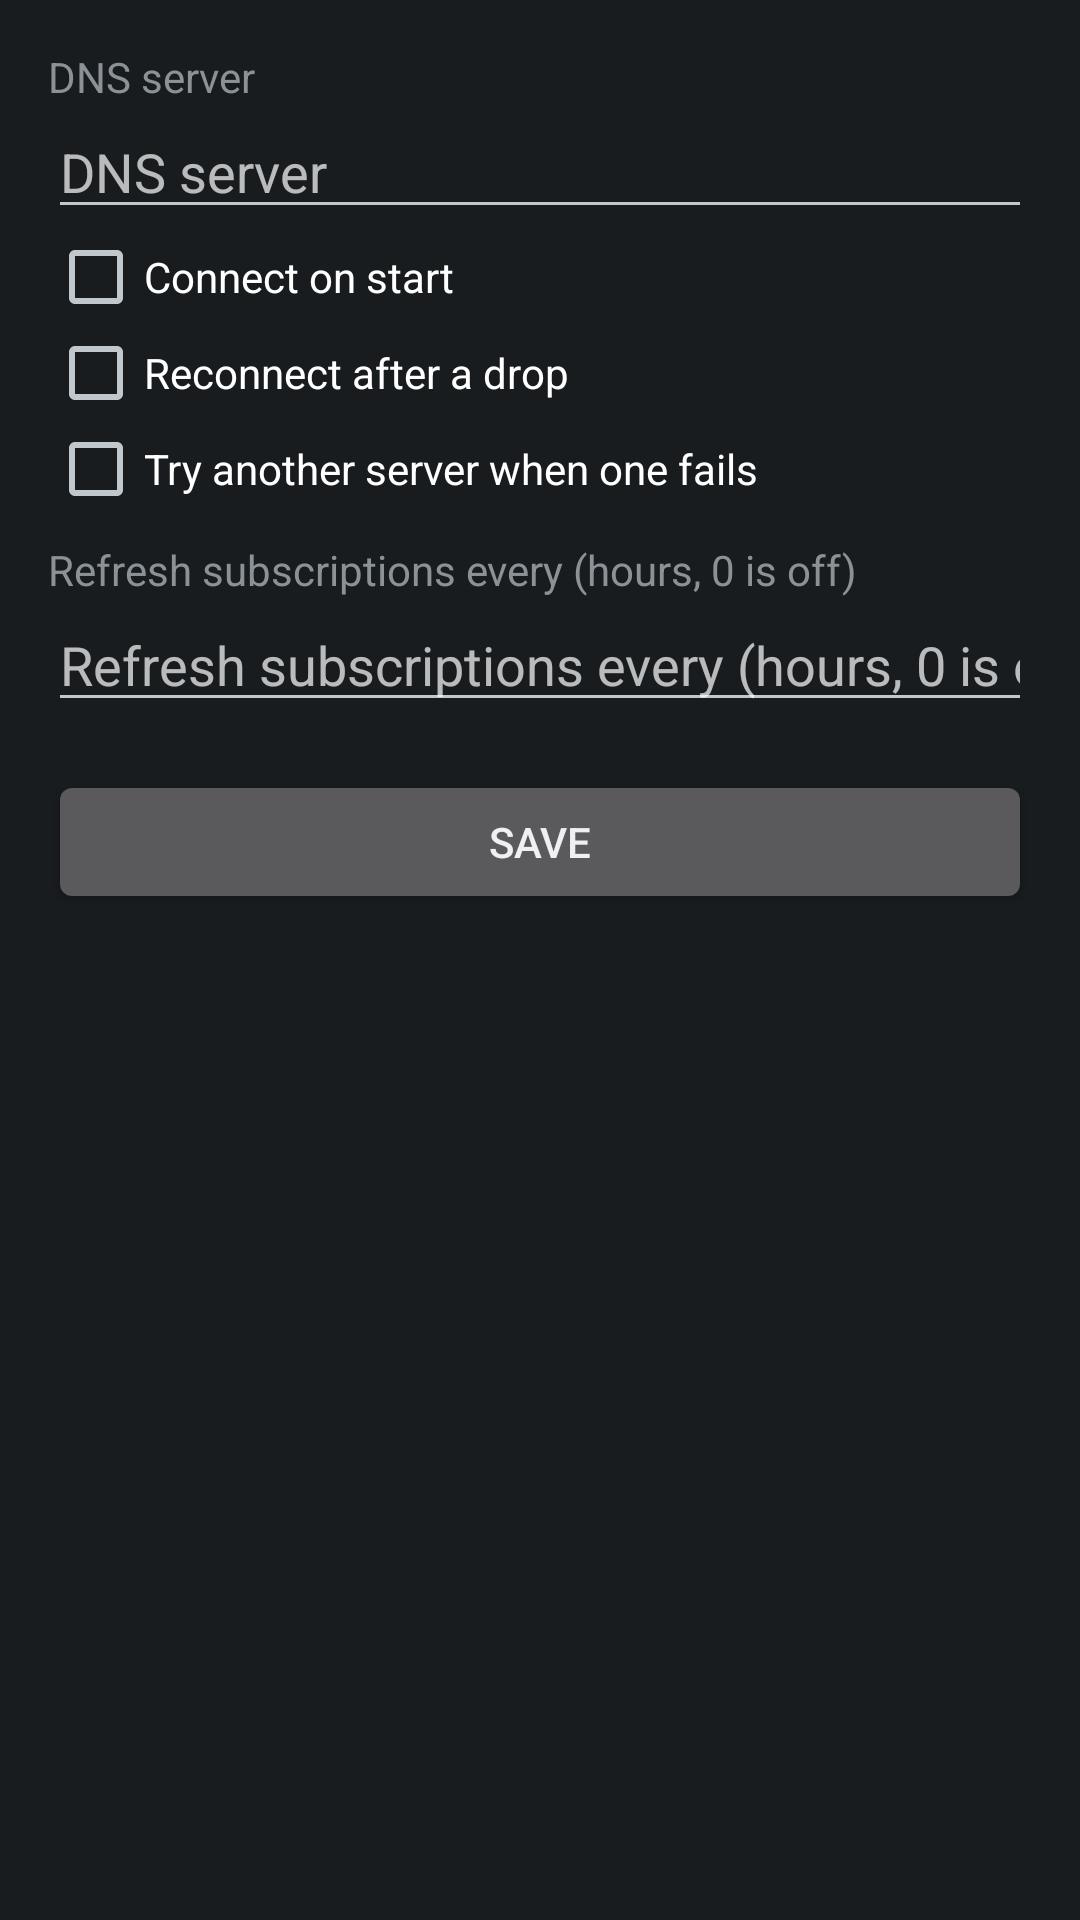

The Android layout XML behind this screen, and the referenced resources:
<!-- AndroidManifest.xml: application theme AppTheme -->
<!-- res/layout/activity_settings.xml -->
<?xml version="1.0" encoding="utf-8"?>
<ScrollView xmlns:android="http://schemas.android.com/apk/res/android"
    android:layout_width="match_parent"
    android:layout_height="match_parent">

    <LinearLayout
        android:layout_width="match_parent"
        android:layout_height="wrap_content"
        android:orientation="vertical"
        android:padding="16dp">

        <TextView
            android:layout_width="match_parent"
            android:layout_height="wrap_content"
            android:text="@string/setting_dns" />

        <EditText
            android:id="@+id/dns"
            android:layout_width="match_parent"
            android:layout_height="wrap_content"
            android:hint="@string/setting_dns"
            android:importantForAutofill="no"
            android:inputType="text"
            android:singleLine="true" />

        <CheckBox
            android:id="@+id/auto_connect"
            android:layout_width="match_parent"
            android:layout_height="wrap_content"
            android:text="@string/setting_auto_connect" />

        <CheckBox
            android:id="@+id/auto_reconnect"
            android:layout_width="match_parent"
            android:layout_height="wrap_content"
            android:text="@string/setting_auto_reconnect" />

        <CheckBox
            android:id="@+id/failover"
            android:layout_width="match_parent"
            android:layout_height="wrap_content"
            android:text="@string/setting_failover" />

        <TextView
            android:layout_width="match_parent"
            android:layout_height="wrap_content"
            android:paddingTop="8dp"
            android:text="@string/setting_refresh_hours" />

        <EditText
            android:id="@+id/refresh_hours"
            android:layout_width="match_parent"
            android:layout_height="wrap_content"
            android:hint="@string/setting_refresh_hours"
            android:importantForAutofill="no"
            android:inputType="number"
            android:singleLine="true" />

        <Button
            android:id="@+id/save"
            android:layout_width="match_parent"
            android:layout_height="wrap_content"
            android:layout_marginTop="16dp"
            android:text="@string/save" />
    </LinearLayout>
</ScrollView>
<!-- resources referenced by this layout -->
<resources>
  <string name="save">Save</string>
  <string name="setting_auto_connect">Connect on start</string>
  <string name="setting_auto_reconnect">Reconnect after a drop</string>
  <string name="setting_dns">DNS server</string>
  <string name="setting_failover">Try another server when one fails</string>
  <string name="setting_refresh_hours">Refresh subscriptions every (hours, 0 is off)</string>
  <style name="AppTheme" parent="@android:style/Theme.NoTitleBar">
          <item name="android:windowAnimationStyle">@style/ScreenAnimation</item>
      </style>
  <style name="ScreenAnimation" parent="@android:style/Animation.Activity">
          <item name="android:activityOpenEnterAnimation">@anim/screen_enter</item>
          <item name="android:activityOpenExitAnimation">@anim/screen_exit</item>
          <item name="android:activityCloseEnterAnimation">@anim/screen_back_enter</item>
          <item name="android:activityCloseExitAnimation">@anim/screen_back_exit</item>
      </style>
</resources>
